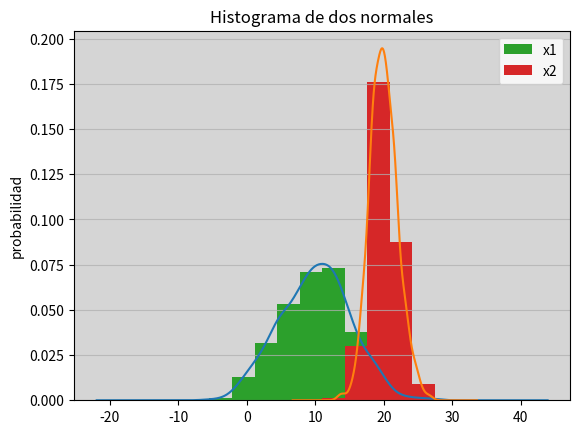
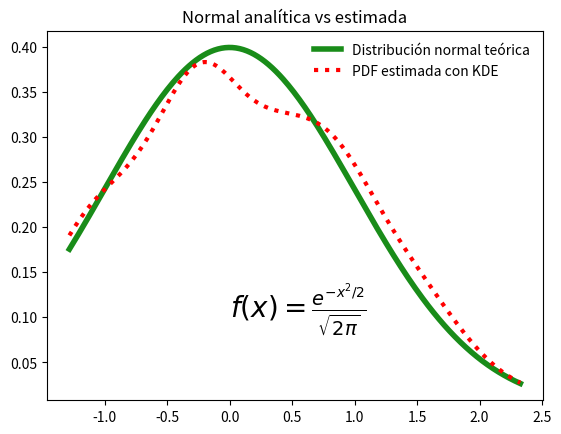

Source code (Python) for these figures, in order:
import pandas as pd
import numpy as np
import matplotlib.pyplot as plt

mu = 10, 20
sigma = 5, 2
dist = pd.DataFrame(np.random.normal(loc = mu, scale = sigma, size = (1000, 2)), columns=["x1", "x2"])
dist
dist.agg(["min", "max", "mean", "std"])

# Densidad y función de probabilidad

fig, ax = plt.subplots()
dist.plot.kde(ax = ax, legend = False, title = "Histograma de dos normales") # kde stands for kernel density estimator
dist.plot.hist(density = True, ax = ax)
ax.set_ylabel("probabilidad")
ax.grid(axis = "y", alpha = 0.75)
ax.set_facecolor("#d5d5d5")


from scipy import stats
dist = stats.norm() # Distribución normal teórica N(0,1) -exp(-x**2/2)/sqrt(2*pi)
sample = dist.rvs(size = 1000)
x = np.linspace(start = stats.norm.ppf(0.1), stop = stats.norm.ppf(0.99), num = 250)
gkde = stats.gaussian_kde(dataset = sample)

fig, ax = plt.subplots()
ax.plot(x, dist.pdf(x), linestyle = "solid", c = "green", lw = 4, alpha = 0.9, label = "Distribución normal teórica") #pdf stands for probability density function
ax.plot(x, gkde.evaluate(x), linestyle = "dotted", c = "red", lw=3, label="PDF estimada con KDE")
ax.legend(loc="best", frameon=False)
ax.set_title("Normal analítica vs estimada")
ax.text(0,0.10, r"$f(x) = \frac{e^{-x^2/2}}{\sqrt{2\pi}}$", fontsize = 20)
